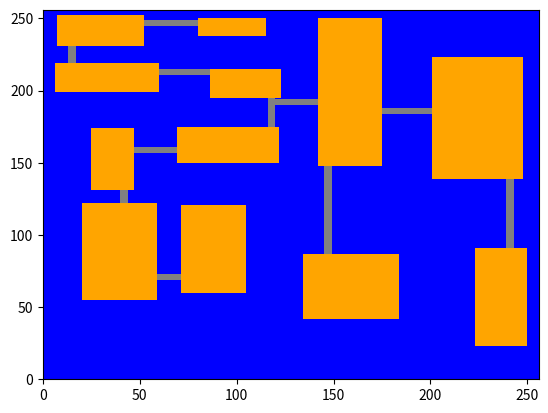

Python code for this plot:
# -*- coding: utf-8 -*-
"""
Created on Fri Oct 23 13:46:42 2015

[redacted]

PROVIDED AS IS WITHOUT WARRANTY OR GUARANTEE THAT IT WILL WORK.
"""

from collections import defaultdict
import matplotlib.pyplot as plt
from matplotlib.patches import Rectangle
import random
from random import randint
from math import sqrt

'''
Classes and functions to procedurally generate a map of rectangular rooms.
The map is generated using the idea of binary space partitioning. It
closely follows the approach of found here:
http://pcgbook.com/
http://pcgbook.com/wp-content/uploads/chapter03.pdf

The algorithm we're sort of following is on page 35 of that pdf and is as follows:
-------
1: start with the entire dungeon area (root node of the BSP tree)
2: divide the area along a horizontal or vertical line
3: select one of the two new partition cells
4: if this cell is bigger than the minimal acceptable size:
5: go to step 2 (using this cell as the area to be divided)
6: select the other partition cell, and go to step 4
7: for every partition cell:
8: create a room within the cell by randomly
choosing two points (top left and bottom right)
within its boundaries
9: starting from the lowest layers, draw corridors to connect
rooms in the nodes of the BSP tree with children of the same
parent
10:repeat 9 until the children of the root node are connected
-------

It uses a binary tree to partition the space. Each leaf represents a
box of space in which a "sub area" (i.e., another box) can be placed.
Once the sub areas are placed, corridors (also boxes) are used to connect them.
'''


'''
BoxHelperClass to do operations on Boxes. This class doesn't do much
other than contain a function that operates on lists of Boxes.
'''

class BoxHelper(object):
    def __init__(self):
        self.name = None
    
    '''
    Given two lists of Boxes, this returns which two Boxes have the closest
    centers. This is used to prevent very distance Boxes from being connected
    if they are chosen from the list at random. As such, this reduces the chance
    of really large corridors that travel over existing rooms.
    '''
    def returnIndicesOfClosestSubAreas(self, boxListFirst, boxListSecond):      
        listToReturn = [0, 0]
        firstListIndex = 0
        secondListIndex = 0
        centroidDistance = 1000000000 # Arbitrarily large magic number        
        for boxFromFirstList in boxListFirst:
            #Find first box centroid
            centerXFirst = boxFromFirstList.origin[0] + (boxFromFirstList.width / 2.0)
            centerYFirst = boxFromFirstList.origin[1] + (boxFromFirstList.height / 2.0)
            secondListIndex = 0            
            for boxFromSecondList in boxListSecond:
                #Find second box centroid
                centerXSecond = boxFromSecondList.origin[0] + (boxFromSecondList.width / 2.0)
                centerYSecond = boxFromSecondList.origin[1] + (boxFromSecondList.height / 2.0)
                distXSquared = (centerXSecond - centerXFirst) * (centerXSecond - centerXFirst)
                distYSquared = (centerYSecond - centerYFirst) * (centerYSecond - centerYFirst) 
                distance = sqrt(distXSquared + distYSquared)
                if (distance < centroidDistance):
                    centroidDistance = distance
                    listToReturn = [firstListIndex, secondListIndex]
                secondListIndex += 1
            firstListIndex += 1
        return listToReturn


'''
Box class to contain information to track location of rectangles.
These are stored in a similar manner to the matplotlib Rectangle class
that is used for plotting.

This class also contains some member functions to divide a box into two
equal boxes, and to randomly generate a "sub area" from the given box area.
'''

class Box(object):
    def __init__(self, origin = (0,0), width = 0, height = 0):
        self.origin = origin
        self.height = height
        self.width = width
        self.area = width * height
    
    def __repr__(self):
        printString = "Box:\nOrigin:(" + str(self.origin[0]) + "," + str(self.origin[1]) + ")\n"
        printString += "Width: " + str(self.width) + "\tHeight: " + str(self.height) + "\n"
        printString += "Area: " + str(self.area)
        return printString
    
    def getHeight(self):
        return self.height
        
    def setHeight(self, height):
        self.height = height
        self.area = self.height * self.width
    
    def getOrigin(self):
        return self.origin
        
    def setOrigin(self, origin):
        self.origin = origin
    
    def getWidth(self):
        return self.width
        
    def setWidth(self, width):
        self.width = width
        self.area = self.height * self.width
    
    def getArea(self):
        return self.area

    '''    
    Returns a list of boxes that are a random division of itself in half.
    '''
    def partitionBox(self):
        boxesToReturn = []
        divideParallelWithWidth = random.choice([True, False])
        
        # A few extra conditions to try to avoid getting to unbalanced:
        # If very wide, divide parallel with height
        if (self.width > 3.0 * self.height):   # 3 is a magic number size factor.
            divideParallelWithWidth = False
        # If vary tall, divide parallel with width
        if (self.height > 3.0 * self.width):   # 3 is a magic number size factor.
            divideParallelWithWidth = True

        if (divideParallelWithWidth == True):
            print("Dividing along width")
            # If first box were (0,0), 20, 50
            # Then partition should be:
            # (0, 0), 20, 25
            # (0, 0 + 25), 20, 25
            originalOrigin = self.origin
            halfHeight = self.height / 2.0
            firstBox = Box((originalOrigin[0], originalOrigin[1]), self.width, halfHeight)
            secondBox = Box((originalOrigin[0], originalOrigin[1] + halfHeight), self.width, halfHeight)
            boxesToReturn.append(firstBox)
            boxesToReturn.append(secondBox)
        else:
            print("Dividing along height")
            # If first box were (0,0), 20, 50
            # Then partition should be:
            # (0, 0), 10, 50
            # (0 + 10, 0), 10, 50
            originalOrigin = self.origin
            halfWidth = self.width / 2.0
            firstBox = Box((originalOrigin[0], originalOrigin[1]), halfWidth, self.height)
            secondBox = Box((originalOrigin[0] + halfWidth, originalOrigin[1]), halfWidth, self.height)
            boxesToReturn.append(firstBox)
            boxesToReturn.append(secondBox)
        return boxesToReturn

    '''
    Create a sub area within a box. This sub area represents a room, and is a Box itself.
    '''
    
    def constructSubArea(self):
        #8: create a room within the cell by randomly
        #   choosing two points (top left and bottom right)
        #   within its boundaries
        
        # We're going to randomly chose a point, and a width and a height
        # constrained by the size of the current box.
        randomWidth = 0
        randomHeight = 0
        boxToReturn = Box()
        MAGICPADDINGNUMBER = 3  # I guess this should be a global parameter or something?
        MAGICWIDTHTHRESHOLD = 6  # More magic numbers
        MAGICHEIGHTTHRESHOLD = 6  # Even more magic numbers
        while (boxToReturn.area < (0.20 * self.area)):  # Another magic number for minimum size of the sub area
            originalOrigin = self.origin
            xLowerBound = int(originalOrigin[0])
            xUpperBound = int(originalOrigin[0] + self.width)
            yLowerBound = int(originalOrigin[1])
            yUpperBound = int(originalOrigin[1] + self.height)
            
            randomOriginX = randint(xLowerBound, xUpperBound)
            randomOriginY = randint(yLowerBound, yUpperBound)
            
            widthUpperBound = int((self.width + self.origin[0]) - randomOriginX)
            heightUpperBound = int((self.height + self.origin[1]) - randomOriginY)

            randomWidth = randint(0, widthUpperBound)
            randomHeight = randint(0, heightUpperBound)
    
            
            boxToReturn.setHeight(randomHeight)
            boxToReturn.setWidth(randomWidth)
            boxToReturn.setOrigin((randomOriginX, randomOriginY))
            
            # Just to make sure the boxes are away from the wall a bit.
            distanceFromRightWall = (self.origin[0] + self.width) - (boxToReturn.origin[0] + boxToReturn.width) 
            distanceFromLeftWall = (boxToReturn.origin[0] - self.origin[0])
            distanceFromTopWall = (self.origin[1] + self.height) - (boxToReturn.origin[1] + boxToReturn.height) 
            distanceFromBottomWall = (boxToReturn.origin[1] - self.origin[1])
            
            print(distanceFromRightWall, distanceFromLeftWall, distanceFromTopWall, distanceFromBottomWall)
        
            # Perform another round if things aren't quite how we want them.            
            if (distanceFromRightWall < MAGICPADDINGNUMBER
                or distanceFromLeftWall < MAGICPADDINGNUMBER
                or distanceFromTopWall < MAGICPADDINGNUMBER
                or distanceFromBottomWall < MAGICPADDINGNUMBER
                or boxToReturn.getHeight() < MAGICHEIGHTTHRESHOLD
                or boxToReturn.getWidth() < MAGICWIDTHTHRESHOLD):                  
                    boxToReturn.setHeight(1)
                    boxToReturn.setWidth(1)
        
        print("The following box:")
        print(self)
        print("Generated the sub area:")
        print(boxToReturn)
        return boxToReturn
        

'''
Generic tree implementation inspired by the following sources:
http://stackoverflow.com/questions/2482602/a-general-tree-implementation-in-python
http://cbio.ufs.ac.za/live_docs/nbn_tut/trees.html

This was my first attempt at implementing a tree data structure and recursion, and it suffers
from a lack of initial design specifications. It morphs from a generic
tree in which a node can have arbitrarily many children, to expecting that
nodes will only have two children for many of the functions to work properly.
Also, the idea for nodes to contain the Box information came relatively late
in the process, so that was haphazardly bolted on near the end (e.g., the class
was renamed to "AreaNode")
'''
        
class AreaNode(object):
    def __init__(self, name, children, box = Box(), parent = "NULL" ):
        self.name = name
        self.children = children  # Dictionary of child nodes, where keys are the name of the child node.
        self.box = box
        self.subArea = box
        self.childrenAreConnected = False
        self.connection = Box()
        
    def __repr__(self, level = 0):
        nodeString = ("\t" * level) + repr(str(self.name)) + "\n"
        for nodeName in self.children:
            nodeString += self.children[nodeName].__repr__(level + 1)
        return nodeString
    
    def searchNode(self, nodeNameToFind, traversalList = [], traversalLevel = 0, nameWasFound = False):
        for nodeName in self.children:    
            if (nameWasFound != True):
                nameWasFound = self.children[nodeName].searchNode(nodeNameToFind, traversalList, traversalLevel + 1, nameWasFound)
            if (nodeName == nodeNameToFind):
                nameWasFound = True
                for level in range(0, traversalLevel + 1):
                    traversalList.append("FILLER")
                traversalList[traversalLevel] = nodeName
                return True
        
            if (nameWasFound == True):
                if (traversalList[traversalLevel] == "FILLER"):
                    traversalList[traversalLevel] = nodeName
                    return True              

    def deleteNode(self, nodeNameToFind, traversalList = [], traversalLevel = 0, nameWasFound = False):
        for nodeName in self.children:
            if (nameWasFound != True):
                nameWasFound = self.children[nodeName].deleteNode(nodeNameToFind, traversalList, traversalLevel + 1, nameWasFound)
            if (nodeName == nodeNameToFind):
                print("Found " + nodeName + ". Deleting.")                
                self.children.pop(nodeName, None)
                return True

    def addNode(self, nodeNameToFind, nodeNameToAdd, box, traversalLevel = 0, nameWasFound = False):
        for nodeName in self.children:
            if (nameWasFound != True):
                nameWasFound = self.children[nodeName].addNode(nodeNameToFind, nodeNameToAdd, box, traversalLevel + 1, nameWasFound)
            if (nodeName == nodeNameToFind):
                print("Found " + nodeName + ". Adding " + nodeNameToAdd)
                newNode = AreaNode(nodeNameToAdd, defaultdict(AreaNode), box)
                self.children[nodeNameToFind].children[nodeNameToAdd] = newNode
                return True
        
    def getRectangles(self, rectangleList, color):
        for nodeName in self.children:
            self.children[nodeName].getRectangles(rectangleList, color)
            nodeBox = Rectangle(self.children[nodeName].box.getOrigin(), 
                                self.children[nodeName].box.getWidth(), 
                                self.children[nodeName].box.getHeight(), facecolor=color)
            rectangleList.append(nodeBox)

    def getSubAreaShapes(self, shapeList):
        for nodeName in self.children:        
            self.children[nodeName].getSubAreaShapes(shapeList)        
        if (len(self.children) == 0):
            nodeBox = self.subArea
            shapeList.append(nodeBox)
        if (self.childrenAreConnected == True):
            shapeList.append(self.connection)
                
    def getSubAreaRectangles(self, rectangleList, boxColor, connectorColor):      
        for nodeName in self.children:
            self.children[nodeName].getSubAreaRectangles(rectangleList, boxColor, connectorColor)
            if (len(self.children[nodeName].children) == 0):
                nodeBox = Rectangle(self.children[nodeName].subArea.getOrigin(), 
                                    self.children[nodeName].subArea.getWidth(), 
                                    self.children[nodeName].subArea.getHeight(), facecolor=boxColor)
                rectangleList.append(nodeBox)
            if (self.childrenAreConnected == True):
                nodeBox = Rectangle(self.connection.getOrigin(),
                                    self.connection.getWidth(),
                                    self.connection.getHeight(), facecolor=connectorColor)
                rectangleList.append(nodeBox)
            
    def partitionNode(self, nodeNameToFind, partitionNames, 
                      box = Box(), traversalLevel = 0,
                      nameWasFound = False):
        for nodeName in self.children:
            if (nameWasFound != True):
                nameWasFound = self.children[nodeName].partitionNode(nodeNameToFind, partitionNames, box, traversalLevel + 1, nameWasFound)
            if (nodeName == nodeNameToFind):
                print("Found " + nodeName + ". Partitioning.")
                #First, need to check how many children it has.
                if (len(self.children[nodeName].children) == 0):
                    #Then we need to determine if and how to divide the current box.
                    #First, find if the box is large enough to partition.
                    MAGICMINIMUMAREA = 10
                    print("Area of " + nodeName + " is " + str(self.children[nodeName].box.getArea()) )
                    if (self.children[nodeName].box.getArea() > MAGICMINIMUMAREA):
                        boxes = self.children[nodeName].box.partitionBox();
                        self.addNode(nodeName, partitionNames[0], boxes[0])
                        self.addNode(nodeName, partitionNames[1], boxes[1])
                        print(self.children[nodeName])
                    else:
                        print("Insufficient area to partition. Not partitioning")
                else:
                    print("Node already has children. Not partitioning.")
                return True
            
    def getNodeArea(self, nodeNameToFind, area, traversalLevel = 0, nameWasFound = False):
         for nodeName in self.children:
            if (nameWasFound != True):
                nameWasFound = self.children[nodeName].getNodeArea(nodeNameToFind, area, traversalLevel + 1, nameWasFound)
            if (nodeName == nodeNameToFind):
                print("Found " + nodeName + ". Returning area of " + str(self.children[nodeName].box.getArea()))                
                area.append(self.children[nodeName].box.getArea())
                return True

    def constructSubArea(self):
        for nodeName in self.children:
            self.children[nodeName].constructSubArea()
            print("Constructing sub area for: " + nodeName)
            subAreaBox = self.children[nodeName].box.constructSubArea()
            self.children[nodeName].subArea = subAreaBox
        
    def resetSubArea(self):
        for nodeName in self.children:
            self.children[nodeName].resetSubArea()
            print("Resetting sub area for: " + nodeName)
            self.children[nodeName].subArea = Box()
            self.children[nodeName].childrenAreConnected = False
            self.children[nodeName].connection = Box()
        
    def getListOfLeafPairs(self, listOfLeafPairs):        
        tempListOfChildren = []
        for nodeName in self.children:
            self.children[nodeName].getListOfLeafPairs(listOfLeafPairs)
            if (len(self.children[nodeName].children) == 0):
                tempListOfChildren.append(nodeName)
        if (len(tempListOfChildren) == 2): 
            print(tempListOfChildren[0] + " and " + tempListOfChildren[1] + " have no children")
            listOfLeafPairs.append((tempListOfChildren[0], tempListOfChildren[1]))

    '''
    One of the major functions, and one of the ugliest.
    
    The purpose is to connect all of the sub areas with boxes, and make sure all rooms are connected somehow.
    We model this by providing all parent nodes with connectors. The trivial case is
    when two leaf nodes are connected (i.e. two sub areas). When the children are nodes
    that themselves have children, we consider all of the sub areas and the connections
    as potential candidates for making new connections between two nodes.
    
    The strange list variable, li_subAreasSuccessfullyConnected, is used because
    I couldn't figure out how to declare a static variable in Python, and I couldn't
    assign an integer or boolean. Evidently, lists are mutable and I could modify it 
    and have it maintained during recursion.
    
    
    '''
    def connectSubArea(self, li_subAreasSuccessfullyConnected):
        tempListOfChildren = []
        for nodeName in self.children:
            self.children[nodeName].connectSubArea(li_subAreasSuccessfullyConnected)
            tempListOfChildren.append(nodeName)
        if (len(tempListOfChildren) == 2 and li_subAreasSuccessfullyConnected != [False]):
            if (self.childrenAreConnected == False):
                print("Adding connection that connects children: " + tempListOfChildren[0] + " and " + tempListOfChildren[1] + " of parent node: " + self.name)

                # Obtain a list of boxes for each child.
                shapeListFirstChild = []
                shapeListSecondChild = []
                
                self.children[tempListOfChildren[0]].getSubAreaShapes(shapeListFirstChild)
                self.children[tempListOfChildren[1]].getSubAreaShapes(shapeListSecondChild)
                
                # Generate a potential connection between the two lists
                print("Attempting to connect:")
                print("Child 1's shapes: ")
                print(shapeListFirstChild)
                print("With Child 2's shapes: ")
                print(shapeListSecondChild)
                
                boxHelper = BoxHelper()
                # Start by choosing the boxes that have the closest centers.
                indexList = boxHelper.returnIndicesOfClosestSubAreas(shapeListFirstChild, shapeListSecondChild)
                choiceFromFirstList = shapeListFirstChild[indexList[0]]
                choiceFromSecondList = shapeListSecondChild[indexList[1]]
                
                terminationIterator = 0                
                while (self.childrenAreConnected == False):
                    
                    if (terminationIterator > 100):
                        # When this happens, we probably can't make the connections
                        # necessary for the given sub areas. If we try to reconstruct
                        # the sub areas, it will invalidate the previous connections made.
                        # At this point, we should probably abort and start again.
                        print("Termination iterator condition met. Setting exit status to false.")
                        if (len(li_subAreasSuccessfullyConnected) == 0):                        
                            li_subAreasSuccessfullyConnected.append(False)
                        else:
                            li_subAreasSuccessfullyConnected[0] = False
                        #raw_input("Press enter to continue")
                        break
                    
                    # Variable to track whether or not the shapes with the closest area will work
                    closestFailed = False
                    
                    # Find overlaps in the X and Y dimensions
                    # X borders (min, max) Y borders (min, max)
                    xMinFirstShape = choiceFromFirstList.origin[0]
                    xMaxFirstShape = choiceFromFirstList.origin[0] + choiceFromFirstList.width
                    
                    yMinFirstShape = choiceFromFirstList.origin[1]
                    yMaxFirstShape = choiceFromFirstList.origin[1] + choiceFromFirstList.height
                    
                    xMinSecondShape = choiceFromSecondList.origin[0]
                    xMaxSecondShape = choiceFromSecondList.origin[0] + choiceFromSecondList.width
                    
                    yMinSecondShape = choiceFromSecondList.origin[1]
                    yMaxSecondShape = choiceFromSecondList.origin[1] + choiceFromSecondList.height  
            
                    #Magic variable to determine the size of corridors.
                    CORRIDORSIZE = 4
                    
                    print("Attempting to connect:")
                    print(choiceFromFirstList)
                    print(choiceFromSecondList)
                    
                    if (xMinFirstShape >= xMinSecondShape and xMinFirstShape <= xMaxSecondShape):
                        print("First shape X starts after second, and starts before end of second")
                        # Need to travel along the Y to connect them. First, find the delimiting X space we can connect.
                        xConnectorLowerLimit = xMinFirstShape
                        xConnectorUpperLimit = min(xMaxFirstShape, xMaxSecondShape)
                        if (xConnectorUpperLimit - xConnectorLowerLimit <= CORRIDORSIZE):
                            closestFailed = True
                            terminationIterator += 1 
                        else:
                            xCenter = randint(xConnectorLowerLimit + (CORRIDORSIZE / 2.0), xConnectorUpperLimit - (CORRIDORSIZE / 2.0))
                            
                            #Find where on the Y axis this needs to be located. Origin needs to be at the minimum maxX, and maximum minX
                            xOrigin = xCenter -2 
                            yOrigin = min(yMaxFirstShape, yMaxSecondShape)
                            
                            yWidth = max(yMinFirstShape, yMinSecondShape) - yOrigin
                            
                            print("The constructed connector will be:")
                            newConnector = Box((xOrigin, yOrigin), CORRIDORSIZE, yWidth)
                            print(newConnector)
                            
                            self.connection = newConnector
                            
                            self.childrenAreConnected = True
                            
                            if (li_subAreasSuccessfullyConnected != [False]):
                                if (len(li_subAreasSuccessfullyConnected) == 0):
                                    li_subAreasSuccessfullyConnected.append(True)
                                    #raw_input("Press enter to continue")
                        
                        
                    elif (yMinFirstShape >= yMinSecondShape and yMinFirstShape <= yMaxSecondShape):
                        print("First shape Y starts after second, and starts before end of second")
                        # Need to travel along the X to connect them. First, find the delimiting Y space we can connect.
                        yConnectorLowerLimit = yMinFirstShape
                        yConnectorUpperLimit = min(yMaxFirstShape, yMaxSecondShape)
                        if (yConnectorUpperLimit - yConnectorLowerLimit <= CORRIDORSIZE):
                            closestFailed = True
                            terminationIterator += 1 
                        else:
                            yCenter = randint(yConnectorLowerLimit + (CORRIDORSIZE / 2.0), yConnectorUpperLimit - (CORRIDORSIZE / 2.0))
                            
                            #Find where on the X axis this needs to be located. Origin needs to be at the minimum maxX, and maximum minX
                            xOrigin = min(xMaxFirstShape, xMaxSecondShape)
                            yOrigin = yCenter - 2
                            
                            xWidth = max(xMinFirstShape, xMinSecondShape) - xOrigin
                            
                            print("The constructed connector will be:")
                            newConnector = Box((xOrigin, yOrigin), xWidth, CORRIDORSIZE)
                            print(newConnector)
                            
                            self.connection = newConnector
                        
                            self.childrenAreConnected = True
                            if (li_subAreasSuccessfullyConnected != [False]):
                                if (len(li_subAreasSuccessfullyConnected) == 0):
                                    li_subAreasSuccessfullyConnected.append(True)
                                    #raw_input("Press enter to continue")
                            
                    
                    elif (xMinSecondShape >= xMinFirstShape and xMinSecondShape <= xMaxFirstShape):
                        print("Second shape X starts after first, and starts before end of first.")
                        # Need to travel along the Y to connect them. First, find the delimiting X space we can connect.
                        xConnectorLowerLimit = xMinSecondShape
                        xConnectorUpperLimit = min(xMaxFirstShape, xMaxSecondShape)
                        if (xConnectorUpperLimit - xConnectorLowerLimit <= CORRIDORSIZE):
                            closestFailed = True
                            terminationIterator += 1 
                        else:
                            xCenter = randint(xConnectorLowerLimit + (CORRIDORSIZE / 2.0), xConnectorUpperLimit - (CORRIDORSIZE / 2.0))
                            
                            #Find where on the Y axis this needs to be located. Origin needs to be at the minimum maxX, and maximum minX
                            xOrigin = xCenter -2 
                            yOrigin = min(yMaxFirstShape, yMaxSecondShape)
                            
                            yWidth = max(yMinFirstShape, yMinSecondShape) - yOrigin
                            
                            print("The constructed connector will be:")
                            newConnector = Box((xOrigin, yOrigin), CORRIDORSIZE, yWidth)
                            print(newConnector)
                            
                            self.connection = newConnector
                            
                            self.childrenAreConnected = True
                            if (li_subAreasSuccessfullyConnected != [False]):
                                if (len(li_subAreasSuccessfullyConnected) == 0):
                                    li_subAreasSuccessfullyConnected.append(True)
                                    #raw_input("Press enter to continue")
                        
                    elif (yMinSecondShape >= yMinFirstShape and yMinSecondShape <= yMaxFirstShape):
                        print("Second shape Y starts after first, and starts before end of first.")
                        # Need to travel along the X to connect them. First, find the delimiting Y space we can connect.
                        yConnectorLowerLimit = yMinSecondShape
                        yConnectorUpperLimit = min(yMaxFirstShape, yMaxSecondShape)
                        if (yConnectorUpperLimit - yConnectorLowerLimit <= CORRIDORSIZE):
                            closestFailed = True
                            terminationIterator += 1                             
                        else:
                            yCenter = randint(yConnectorLowerLimit + (CORRIDORSIZE / 2.0), yConnectorUpperLimit - (CORRIDORSIZE / 2.0))
                            
                            #Find where on the X axis this needs to be located. Origin needs to be at the minimum maxX, and maximum minX
                            xOrigin = min(xMaxFirstShape, xMaxSecondShape)
                            yOrigin = yCenter - 2
                        
                            xWidth = max(xMinFirstShape, xMinSecondShape) - xOrigin
                            
                            print("The constructed connector will be:")
                            newConnector = Box((xOrigin, yOrigin), xWidth, CORRIDORSIZE)
                            print(newConnector)
                            
                            self.connection = newConnector    
                            self.childrenAreConnected = True
                            if (li_subAreasSuccessfullyConnected != [False]):
                                if (len(li_subAreasSuccessfullyConnected) == 0):
                                    li_subAreasSuccessfullyConnected.append(True)
                                    #raw_input("Press enter to continue")
                    
                    else:
                        print("Unable to make connection between:")
                        print(choiceFromFirstList)
                        print(choiceFromSecondList)
                        closestFailed = True
                        terminationIterator += 1
                
                    # If choosing the closest sub areas fails, we start picking at random.
                    # This should probably be picking the second clostest Boxes rather than at random.
                    if (closestFailed == True):
                        indexList[0] = randint(0, len(shapeListFirstChild) - 1)
                        indexList[1] = randint(0, len(shapeListSecondChild) - 1)
                        choiceFromFirstList = shapeListFirstChild[indexList[0]]
                        choiceFromSecondList = shapeListSecondChild[indexList[1]]        
                    else:
                        indexList = boxHelper.returnIndicesOfClosestSubAreas(shapeListFirstChild, shapeListSecondChild)
                        choiceFromFirstList = shapeListFirstChild[indexList[0]]
                        choiceFromSecondList = shapeListSecondChild[indexList[1]]     

                 
             
'''
Tree class to contain the root node. This class doesn't do much
other than maintain the abstraction of the tree; it mostly just calls
Node member functions using the rood node.

The only unique function is that it can draw the tree, but maybe that
should be refactored into a graphics plotting class.
'''
class AreaTree(object):
    def __init__(self, rootNode):
        self.rootNode = rootNode
    
    def __repr__(self):
        return "Tree structure:\n\n" + self.rootNode.__repr__()
        
    def searchNode(self, nodeNameToFind):
        traversalList = []
        print("\nInitiating search for: " + str(nodeNameToFind))
        if (self.rootNode.name == nodeNameToFind):
            print("Root node has value " + nodeNameToFind)
            traversalList.append(0)
        else:
            self.rootNode.searchNode(nodeNameToFind, traversalList, 1, False)
            if (len(traversalList) != 0):
                traversalList[0] = self.rootNode.name
            else:
                traversalList = [None]
        print("Finished searching")
        print("TraversalList:")
        print(traversalList)
        return traversalList
    
    def deleteNode(self, nodeToDelete):
        print("Deleting " + nodeToDelete)
        self.rootNode.deleteNode(nodeToDelete)
        
    def addNode(self, nodeParentName, nodeNameToAdd, box):
        print("Adding " + nodeNameToAdd + " to node " + nodeParentName)
        if (self.rootNode.name == nodeParentName):
            newNode = AreaNode(nodeNameToAdd, defaultdict(AreaNode), box)
            self.rootNode.children[nodeNameToAdd] = newNode
        else:
            self.rootNode.addNode(nodeParentName, nodeNameToAdd, box, 1, False)
        
    def partitionNode(self, nodeNameToPartition, partitionNames):
        print("Partitioning " + nodeNameToPartition)
        if (nodeNameToPartition == self.rootNode.name):
            if (len(self.rootNode.children) == 0):
                MAGICMINIMUMAREA = 10
                print("Area of " + self.rootNode.name + " is " + str(self.rootNode.box.getArea()) )
                if (self.rootNode.box.getArea() > MAGICMINIMUMAREA):
                    boxes = self.rootNode.box.partitionBox();
                    self.addNode(nodeNameToPartition, partitionNames[0], boxes[0])
                    self.addNode(nodeNameToPartition, partitionNames[1], boxes[1])
                    print(self.rootNode.children)
                else:
                    print("Insufficient area to partition. Not partitioning")
            else:
                print("Node already has children. Not partitioning.")
        else:
            self.rootNode.partitionNode(nodeNameToPartition, partitionNames, Box(), 1, False)
    
    def getNodeArea(self, nodeNameToFind):
        area = [] #For whatever reason I have to pass this as a list for it to be modified.
        if (nodeNameToFind == self.rootNode.name):
            area.append(self.rootNode.box.area)
        else:
            self.rootNode.getNodeArea(nodeNameToFind, area)
        return area[0]
                
    def constructSubAreas(self):
        print("Creating sub areas")
        self.rootNode.subArea = self.rootNode.box.constructSubArea()
        self.rootNode.constructSubArea()
    
    def resetSubAreas(self):
        print("Resetting sub areas")
        self.rootNode.subArea = Box()
        self.rootNode.childrenAreConnected = False
        self.rootNode.connection = Box()
        self.rootNode.resetSubArea()
    
    def connectSubAreas(self, li_areasAreConnected):
        print("Connecting sub areas")
        self.rootNode.connectSubArea(li_areasAreConnected)
    
    def getListOfLeafPairs(self, leafPairList):
        print("Getting list of leaf pairs")
        self.rootNode.getListOfLeafPairs(leafPairList)
            
    def showAreaTree(self):
        fig = plt.figure()
        ax = fig.gca()  #GCA = get current axes
        #This gets plotted, but isn't seen since things are drawn over it.
        nodeBox = Rectangle(self.rootNode.box.getOrigin(), self.rootNode.box.getWidth(), self.rootNode.box.getHeight(), facecolor="grey")       
        ax.add_patch(nodeBox)
        ax.set_ylim(self.rootNode.box.getOrigin()[0],  self.rootNode.box.getOrigin()[0] + self.rootNode.box.getHeight())
        ax.set_xlim(self.rootNode.box.getOrigin()[1],  self.rootNode.box.getOrigin()[1] + self.rootNode.box.getWidth())
        
        nodeColor = "blue"
        rectangleList = []
        self.rootNode.getRectangles(rectangleList, nodeColor)
        
        roomColor = "orange"
        corridorColor = "grey"
        subAreaRectangleList = []
        self.rootNode.getSubAreaRectangles(subAreaRectangleList, roomColor, corridorColor)
        
        for rectangle in reversed(rectangleList):   #Need to reverse it so the smaller rectangles get drawn over the larger
            ax.add_patch(rectangle)
            
        for rectangle in reversed(subAreaRectangleList):
            ax.add_patch(rectangle)
            
        fig.show()
        

'''
Prototype implementation of the binary space partitioning method 
of map construction used here.
http://pcgbook.com/wp-content/uploads/chapter03.pdf
1: start with the entire dungeon area (root node of the BSP tree)
2: divide the area along a horizontal or vertical line
3: select one of the two new partition cells
4: if this cell is bigger than the minimal acceptable size:
5: go to step 2 (using this cell as the area to be divided)
6: select the other partition cell, and go to step 4
7: for every partition cell:
8: create a room within the cell by randomly
choosing two points (top left and bottom right)
within its boundaries
9: starting from the lowest layers, draw corridors to connect
rooms in the nodes of the BSP tree with children of the same
parent
10:repeat 9 until the children of the root node are connected
'''

def generateBSPMap():
    # 1: start with the entire area (root node of the BSP tree)
    rootNodeBox = Box((0, 0), 256, 256) #The dimensions should be evenly divisible by 2
    rootNode = AreaNode("root", defaultdict(AreaNode), rootNodeBox)
    tree = AreaTree(rootNode)
    firstPartitionNames = ("A", "B")
    # 2: divide the area along a horizontal or vertical line
    tree.partitionNode("root", firstPartitionNames)
    currentArea = rootNodeBox.getArea()
    currentPartitionNames = firstPartitionNames
    MAGICMINIMUMAREA = (0.03125) * 256 * 256
    #MAGICMINIMUMAREA = (0.10) * 256 * 256
    
    while (currentArea > MAGICMINIMUMAREA):
        # 3: select one of the two new partition cells
        chosenIndex = random.choice([0, 1])
        chosenPartition = currentPartitionNames[chosenIndex]    
        if (chosenIndex == 0):    
            otherPartition = currentPartitionNames[1]
        else:
            otherPartition = currentPartitionNames[0]
        
        #4: if this cell is bigger than the minimal acceptable size:
        print("Chosen partition " + chosenPartition + " has node area " + str(tree.getNodeArea(chosenPartition)))

        if (tree.getNodeArea(chosenPartition) > MAGICMINIMUMAREA):
            #5: go to step 2 (using this cell as the area to be divided)
            newPartitionNames = (chosenPartition + "_0", chosenPartition + "_1")
            tree.partitionNode(chosenPartition, newPartitionNames)
        
        #6: select the other partition cell, and go to step 4
        if (tree.getNodeArea(otherPartition) > MAGICMINIMUMAREA):
            newPartitionNames = (otherPartition + "_0", otherPartition + "_1")
            tree.partitionNode(otherPartition, newPartitionNames)
        
        currentArea = min([tree.getNodeArea(chosenPartition), tree.getNodeArea(otherPartition)])

        partitionNameList = []
        tree.getListOfLeafPairs(partitionNameList)
        currentPartitionNames = random.choice(partitionNameList)
        
    #7: for every partition cell:
    #8: create a room within the cell by randomly
    #   choosing two points (top left and bottom right)
    #   within its boundaries
    li_areasAreConnected = []
    terminationIterator = 0
    while (li_areasAreConnected == [False] or li_areasAreConnected == []):     
        tree.resetSubAreas()        
        tree.constructSubAreas()

        #9: starting from the lowest layers, draw corridors to connect
        #   rooms in the nodes of the BSP tree with children of the same
        #   parent
        #10:repeat 9 until the children of the root node are connected
        li_areasAreConnected = []
        tree.connectSubAreas(li_areasAreConnected)
        terminationIterator += 1
        if (terminationIterator > 50):
            print("Attempted too many iterations. Terminating.")
            print(li_areasAreConnected)
            break

    if (li_areasAreConnected == [True]):
        print(tree)
        tree.showAreaTree()

if __name__ == "__main__":
    generateBSPMap()
       

